Run: headless pygame with SDL's dummy video driver; simulated clock (each Clock.tick advances the game by its frame time, no real sleeping); random seed 0; keys injected as events and as key.get_pressed() state; no mouse input.
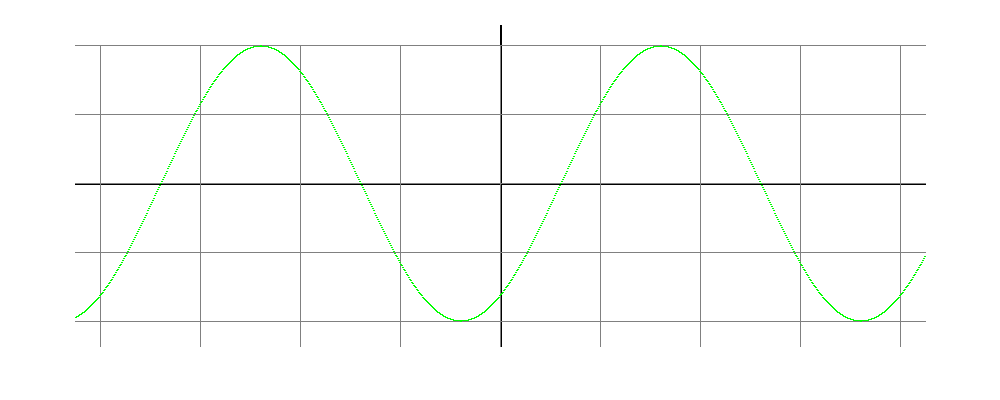
Frame 1 of 4 · flips 1–60 · no input
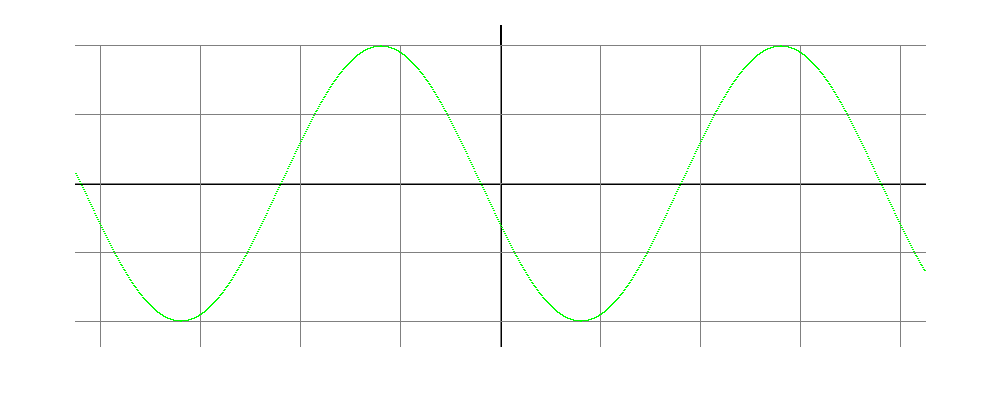
Frame 2 of 4 · flips 61–180 · tapped SPACE, RETURN · held RIGHT (→), D
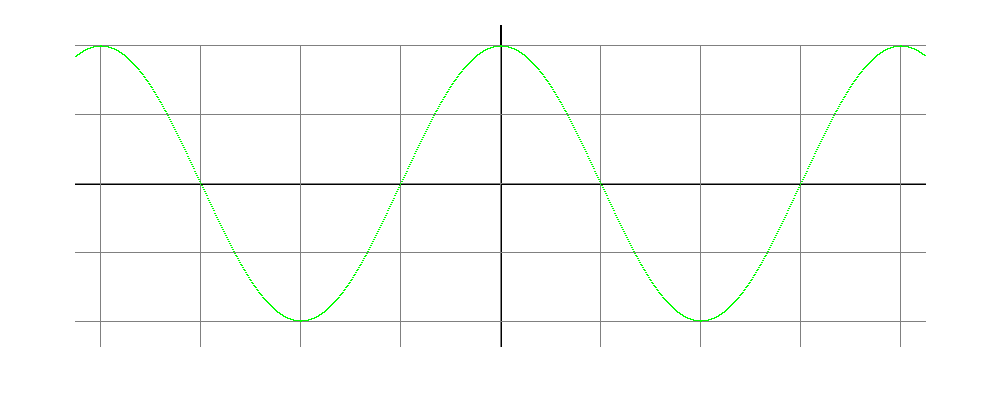
Frame 3 of 4 · flips 181–300 · held DOWN (↓), S
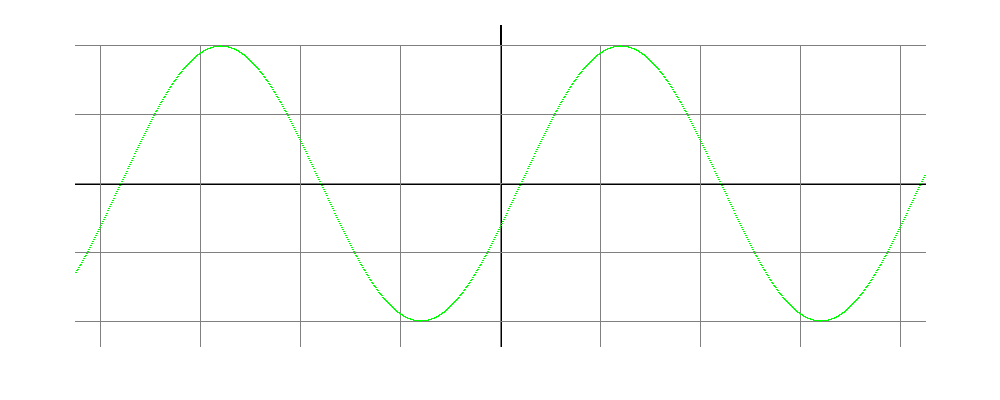
Frame 4 of 4 · flips 301–420 · held LEFT (←), A, UP (↑), W

The pygame program that drew these frames:

import pygame 
import math
pygame.init()

size = (1000, 400)
black=(0,0,0)
white=(255,255,255)
gray=(128,128,128)
green=(0,255,0)

fps=20
screen = pygame.display.set_mode(size)
clock =pygame.time.Clock()
pygame.display.set_caption('Graph')

# f1=pygame.font.Font(None, 32)
# text1=f1.render('Hello world', True, black)

# f2=pygame.font.SysFont('arial', 20)
# text2=f2.render('Hello world!!!', True, black)

# screen.blit(text1, (100, 50))
# screen.blit(text2, (10, 100))
# pygame.display.update() 

def drawGrid(): 
    height = 69
    width = 100
    x,y = 50,45

    x_Axis_left=[x+25,y+height*2]
    x_Axis_right=[925,y+height*2]
    y_Axis_up=[x*2+width*4,y-20]
    y_Axis_down=[x*2+width*4,y+25+height*4]
    pygame.draw.line(screen, black, x_Axis_left, x_Axis_right, 2)
    pygame.draw.line(screen, black, y_Axis_up, y_Axis_down, 2)
    for i in range(9):
        for j in range(5):
            line_y_up=[x*2+width*i,y]
            line_y_down=[x*2+width*i,y+25+height*j] 
            pygame.draw.line(screen, gray, line_y_up, line_y_down, 1)
            line_x_left=[x+25,y+height*j]
            line_x_right=[925,y+height*j]
            pygame.draw.line(screen, gray, line_x_left, line_x_right, 1)

def drawSin():
    for x in range(75,size[0]-75):
        y=int(138*math.sin((x+500-step)/400*2*math.pi))+183
        pygame.draw.line(screen, green, [x,y],[x,y], 2)

done = False
step=0
while not done:
    step+=1
    drawGrid()
    drawSin()
    for event in pygame.event.get():
        if event.type==pygame.QUIT:
            done=True  
    pygame.display.flip()
    clock.tick(fps)
    screen.fill(white)

pygame.quit()
